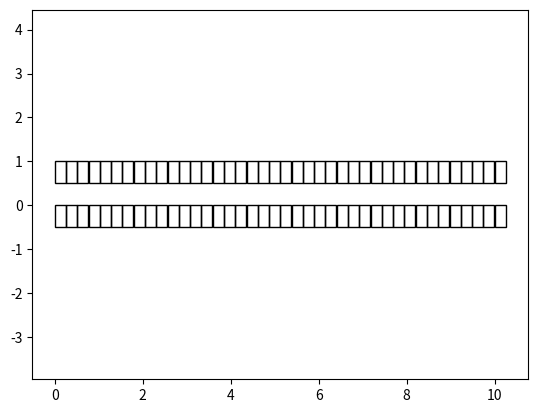

Python code for this plot:
import numpy as np
from copy import deepcopy
import matplotlib.pyplot as plt
import matplotlib.animation as animation
import matplotlib.patches as patches
import itertools


################################## Stuff for the model  #######################
class Car(object):
	def __init__(self, vMax, vIn, pos, ID):
		'''
		A simple car object which holds the properties for each individual 'state'
		
		@param vMax: Maximum speed for this car
		@param vIn: Initial speed of the car
		@param pos: Initial position of the car (tuple of coordinates of grid)
		@param ID: The id of the vehicle
		'''
		self.vMax = vMax
		self.v = vIn  # Current speed of the car
		self.posCurrent = pos # Most recent position at timestep i
		self.posPrevious = pos  # Position at timestep i-1 for animation purposes
		self.ID = ID  # Id of the car on the grid

class CAtwoD(object):
	def __init__(self, N, M, start, pSlow, maxvel, pChange, strategy):
		'''
		The object containing the grid and the logic of the model
		
		@param N: The amount of grids in the x direction
		@param M: The amount of grids in the y direction(no. of lanes)
		@param start: A list of car objects to put on the grid
		@param pSlot: The Nagel-Schreckenberg slowdown probability
		@param maxvel: Maximum velocity (deprecated as each car has one..)
		@param pChange: Lane changing probability in the retard model.
		'''
		self.N, self.M = N, M
		self.grid = np.zeros((N,M), dtype=int) # Used mostly as reference
		self.pSlow, self.pChange = pSlow, pChange
		self.strategy = strategy
		self.maxvel = maxvel
		self.cars = len(start)  # Amount of cars on the road..
		
		self.carIndex = {}
		
		for car in start:
			self.carIndex[car.ID] = deepcopy(car)  # Copy the car object according to id
			self.grid[car.posCurrent] = car.ID  # Add the car id's on the grid
			
		self.fluxCounter = 0  # Can be used to measure congestion.	

	def changeCriteria(self, ID, lane):
		'''
		Function which finds the gap between the vehicle in front, behind, relative
		velocities between the vehicles. This data should allow for the information
		a car needs to decide between changing lanes
		
		@param ID: ID of the car we want to find the data for
		@param lane: For which lane we want to estimate this (can be current or
		neighbouring lanes)
		'''
		
		currentCar = self.carIndex[ID]
		i, j = currentCar.posCurrent[0], lane
		
		
		# Find the gap in front, and velocity of car in front if applicable
		frontGap = self.maxvel  # init at max value road
		frontVel = 0
		for k in range(1, self.maxvel + 1):

			if self.grid[(i+k) % self.N, j] != 0:  # Car is found
				frontGap = k-1 
				frontVel = self.carIndex[self.grid[(i+k) % self.N, j]].v
				break
			
		# Find the gap at back and the velocity if applicable
		
				# Find the gap in front
		backGap = self.maxvel  # init at max value road
		backVel = 0
		for k in range(1, self.maxvel + 1):

			if self.grid[(i-k) % self.N, j] != 0:  # Car is found
				backGap = k-1 
				backVel = self.carIndex[self.grid[(i-k) % self.N, j]].v
				break
			
		return frontGap, frontVel, backGap, backVel

			
	def laneChangeRandom(self):
		'''
		The lane changing logic which is performed before the movement is executed
		'''
		for car in self.carIndex.values():
			i, j = car.posCurrent[0], car.posCurrent[1]
			# Say a vehicle changes lanes at random if the lane next to it
			# has room (a vacant space) next to it

			possShifts = []
			if j - 1 >= 0:
				if self.grid[i,j-1] == False:
					possShifts.append(-1)
			if j + 1 < self.M:
				if self.grid[i,j+1] == False:
					possShifts.append(1)
					
			if len(possShifts) > 0 and np.random.rand() < self.pChange:
				shift = np.random.choice(possShifts)
			
				car.posCurrent = (i, j+shift) # Change lane in car
				
				# Update the data in the grid
				self.grid[i,j] = 0
				self.grid[i, j+shift] = car.ID
				

	def laneChangeMike(self):
		'''
		The lane changing logic which is performed before the movement is executed
		This one tries to only change lanes when it is desirable to do so
		'''

		for car in self.carIndex.values():
			i, j = car.posCurrent[0], car.posCurrent[1]
			# Check in either lanes that are possible if it is desirable to change
			# lane, by checking if at least the current speed can be maintained
			# If the current lane allows this, a lane change is not done
			
			possShifts = [] # Store the shifts that might be done
					
			frontGap, frontVel, backGap, backVel = self.changeCriteria(car.ID, j)
			
			# All logic for the left lane resides here
			if j - 1 >= 0: # The left lane actually exists
				leftFrontGap, leftFrontVel, leftBackGap, leftBackVel = self.changeCriteria(car.ID, j-1)
				
				# Check if the position in the other lane is free
				if self.grid[i, j-1] == 0:
					switchPos = True
				else:
					switchPos = False
					
				# Check if the lanechange would allow maintaining of increasing speed
				if leftFrontGap >= frontGap:
					switchAdvantage = True
				else:
					switchAdvantage = False
					
				# Check if the car on the other lane would need to brake hard..
				if leftBackGap - leftBackVel >= -1: # arbitrare limit..
					switchSafe = True 
				else:
					switchSafe = False
					
				if switchPos and switchAdvantage and switchSafe:
					possShifts.append(-1)
					
			# Right side logic
			if j + 1 < self.M : # The right lane actually exists
				rightFrontGap, rightFrontVel, rightBackGap, rightBackVel = self.changeCriteria(car.ID, j+1)
				
				# Check if the position in the other lane is free
				if self.grid[i, j+1] == 0:
					switchPos = True
				else:
					switchPos = False
					
				# Check if the lanechange would allow maintaining of increasing speed
				if rightFrontGap >= frontGap:
					switchAdvantage = True
				else:
					switchAdvantage = False
					
				# Check if the car on the other lane would need to brake hard..
				if rightBackGap - rightBackVel >= -1: # arbitrare limit..
					switchSafe = True 
				else:
					switchSafe = False
					
				if switchPos and switchAdvantage and switchSafe:
					possShifts.append(1)
					
					
			# Logic regarding actually doing the lane change resides here
			if len(possShifts) > 0 and np.random.rand() < self.pChange:
				shift = np.random.choice(possShifts)
				car.posCurrent = (i, j+shift) # Change lane in car
				
				# Update the data in the grid
				self.grid[i,j] = 0
				self.grid[i, j+shift] = car.ID
			
	
#	def laneChangeAzer(self):
#		for car in self.carIndex.values():
#			i, j = car.posCurrent[0], car.posCurrent[1]		
#			frontGap, frontVel, backGap, backVel = self.changeCriteria(car.ID, j)											
					
	def moveTimeStep(self):
		''' 
		Simulate the movement of each of the vehicles according to Nagel-Schrecken
		'''

		# First increase speed with 1 if maxspeed has not been reached
		# All these functions use the positions of the car objects and reference
		# the grid for finding id and updating the position in the grid
		for car in self.carIndex.values():  
			if car.v < car.vMax:
				car.v += 1
				
		# Check if any cars in front are within maxspeed distance and slow down
		for car in self.carIndex.values():
			
			for j in range(1, car.v + 1):
				if self.grid[(car.posCurrent[0] + j) % self.N, car.posCurrent[1]]:
					car.v = j-1  # Reduce speed so a crash is prevented
					break # No need to check other squares further in front
					
		# Randomize speeds/slowdowns
		for car in self.carIndex.values():
			if np.random.rand() < self.pSlow and car.v > 0:
				car.v  -= 1
			
		# Move the cars forward depending on their speed
		for car in self.carIndex.values():
			# Generate the new position of this car
			posCurrent = car.posCurrent
			newPos = ((posCurrent[0] + car.v) % self.N, posCurrent[1])
			
			# Update the grid
			self.grid[posCurrent] = 0
			self.grid[newPos] = car.ID
			
			# The moment when a car passes the periodic boundary
			if (posCurrent[0] + car.v) >= N:
				self.fluxCounter += 1
			
			# Update the position of the car object
			car.posCurrent = newPos
		
		
	def updateGrid(self):
		'''
		The updating step doing all the actions for a timestep
		'''
		
		# First update the previous position for each of the cars to the current pos
		for i in self.carIndex.keys():
			self.carIndex[i].posPrevious = self.carIndex[i].posCurrent
				
		if self.strategy == 'random':
			self.laneChangeRandom()
		elif self.strategy == 'mike':
			self.laneChangeMike()
			
		self.moveTimeStep()
	
	def returnAverageVelocity(self):
		'''
		Return the average velocity at some timestep over all the vehicles
		'''
		avSpeed = 0
		
		for car in self.carIndex.values():
			avSpeed += car.v
		return avSpeed/len(self.carIndex.keys())
	
	def returnPlotState(self):
		'''
		Returns the previous and current position of the car as well as the speeds
		which can be used for the animation.
		'''
		plotState, distances = [], []
		for car in self.carIndex.values():
			plotState.append((car.posPrevious, car.posCurrent))
			distances.append(car.v)
		return plotState, distances
	
	def returnJamStatistics(self):
		'''
		Define a traffic jam as a group of vehicles in the vicinity of each other
		which have a speed of
		'''
		
		jamLengths = []
		for j in range(self.M):
			lane = list(np.greater(self.grid[:,j], 0))
			jamLane = [ sum( 1 for _ in group ) for key, group in itertools.groupby( lane ) if key ]
			for i in jamLane:
				if i == 1:
					continue
				else:
					jamLengths.append(i)
					
		return jamLengths

				
	
	
def generateStart(N, M, num, maxV):
	'''
	Generates a list of tuples containing grid coordinates on which vehicles are
	initialized
	
	@param N: Amount of discretizations in the x-direction
	@param M: Amount of discretizations in the y-direction (lanes)
	@param num: Amount of vehicles to generate. Must be <= N*M
	'''
	
	start = set()  # Set to prevent duplicates
	
	while len(start) < num:
		start.add((np.random.randint(0, N), np.random.randint(0, M)))
		
	cars = []
	start = list(start)
	for i in range(len(start)):
		cars.append(Car(maxV,1,start[i], i+1))
		
	return cars

'''
__________________________________
Executing an instance of the CA
__________________________________
'''
# Parameters
N, M = 40, 2 # Amount of cells needed for the CA
carnum = 60 # Number of cars to add to the CA
pSlow = 0.1
maxVel = 5
pChange = 0.5
strategy = 'random' # random, mike
animatie = True

# Starting cars
start = generateStart(N, M, carnum, maxVel)


# Create a CA object
test = CAtwoD(N, M, start, pSlow, maxVel, pChange, strategy)


	
if animatie == False:
	# Show results
	timesteps = 1000
	averageVeloList = []
	for i in range(timesteps):
		test.updateGrid()
		averageVeloList.append(test.returnAverageVelocity())
	print('Flow rate = ', test.fluxCounter/timesteps)
	print('Average velocity = ', np.mean(averageVeloList))
	
	
	
'''
___________________________________
Everything related to the animation 
___________________________________
'''
	
def findCoors(N, M, xmin, xmax, ymin, ymax ):
    '''
    Subdivide the x and y into N and M parts for the backgrounds
    ''' 
    dx, dy = float(xmax - xmin)/N, float(ymax - ymin)/M 
    coors = []
    trans = {}
    for i in zip(np.linspace(xmin, xmax, N), range(N)):
        for j in zip(np.linspace(ymax, ymin, M), range(M)):
            coors.append((i[0], j[0]))
            trans[(i[1], j[1])] = (i[0] + dx/2, j[0] + dy/2)
            
    return coors, float(xmax - xmin)/N, float(ymax - ymin)/M , trans


def init():
	line.set_data([], [])
	time_text.set_text('')
	return line, time_text

def animateDataGen(lim):
	n = 0
	maxDist = xmax + dx
	while n < lim:
		test.updateGrid()
		points, vels = test.returnPlotState()
		realSpacePoints = []
		realSpaceDistances = []
		
		# Translate the grid coordinates to real space
		for i in range(len(vels)):
			realSpacePoints.append([trans[points[i][0]], trans[points[i][1]]])
			realSpaceDistances.append(dx*vels[i])
			
		# Create two arrays, containing intermediate x and y coordinates
		xPoints, yPoints = [], []
		
		for i in range(len(vels)):
			xCoors = np.linspace(realSpacePoints[i][0][0], 
										realSpacePoints[i][0][0] + realSpaceDistances[i], 
										steps) % maxDist
			yCoors = np.linspace(realSpacePoints[i][0][1], realSpacePoints[i][1][1], steps)

			xPoints.append(xCoors)
			yPoints.append(yCoors)

		# Run through each of the coordinates and yield a list of x and y plot vals
		for i in range(steps - 1):
			xList, yList = [], []
			for j in range(len(vels)):
				xList.append(xPoints[j][i])
				yList.append(yPoints[j][i])
			yield xList, yList
			
		n += 1


def animate2(i):
	thisx, thisy = next(dataGen)
	ycoordinates.extend(thisy)
	
	line.set_data(thisx, thisy)
	time_text.set_text(time_template.format(int(i/steps), i%steps,test.fluxCounter))
	
	
	return line, time_text

xmin, xmax, ymin, ymax = 0, 10, -0.5, 0.5  # For plotting
ycoordinates = []
# Find the translations for plotting the grid
coors,dx,dy,trans = findCoors(N, M, xmin, xmax, ymin, ymax)


# These are variables for the plotting stuff
steps = 30
lim = 2000

if animatie:
	dataGen = animateDataGen(lim)
	fig = plt.figure()
	ax = fig.add_subplot(111, autoscale_on=False, xlim=(xmin, xmax), ylim=(ymin, ymax))

	# Paint a background grid..
	for i in coors:
		ax.add_patch(
				patches.Rectangle(
            i,   # (x,y)
            dx,          # width
            dy,          # height
            color='black', 
				fill=False
        )
    )
	
	line, = ax.plot([], [], 'rs', markersize=xmax/(0.05*N))
	time_template = 'timestep {0}, frame {1}, Counter {2}'
	time_text = ax.text(0.05, 0.9, '', transform=ax.transAxes)
	plt.axis('equal')
	
	
	ani = animation.FuncAnimation(fig, animate2, lim*(steps),
										   interval=10, blit=True, init_func=init, repeat=False)
	
	plt.show()